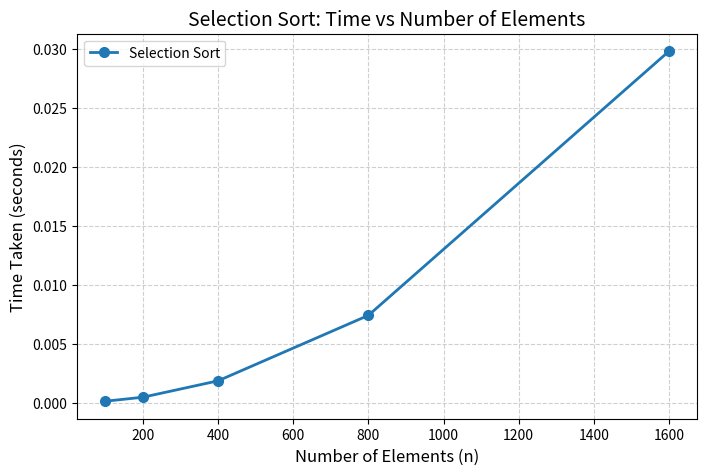

Python code for this plot:
import matplotlib.pyplot as plt

# Data: replace these values with your measured selection sort times
n_values = [100, 200, 400, 800, 1600]
time_values = [0.00012, 0.00046, 0.00185, 0.00740, 0.02980]  # example times in seconds

# Plot
plt.figure(figsize=(8, 5))
plt.plot(n_values, time_values, marker='o', markersize=7, linewidth=2, label="Selection Sort")

# Labels & Title
plt.title("Selection Sort: Time vs Number of Elements", fontsize=14)
plt.xlabel("Number of Elements (n)", fontsize=12)
plt.ylabel("Time Taken (seconds)", fontsize=12)

# Grid + Legend
plt.grid(True, linestyle='--', alpha=0.6)
plt.legend()

plt.show()
